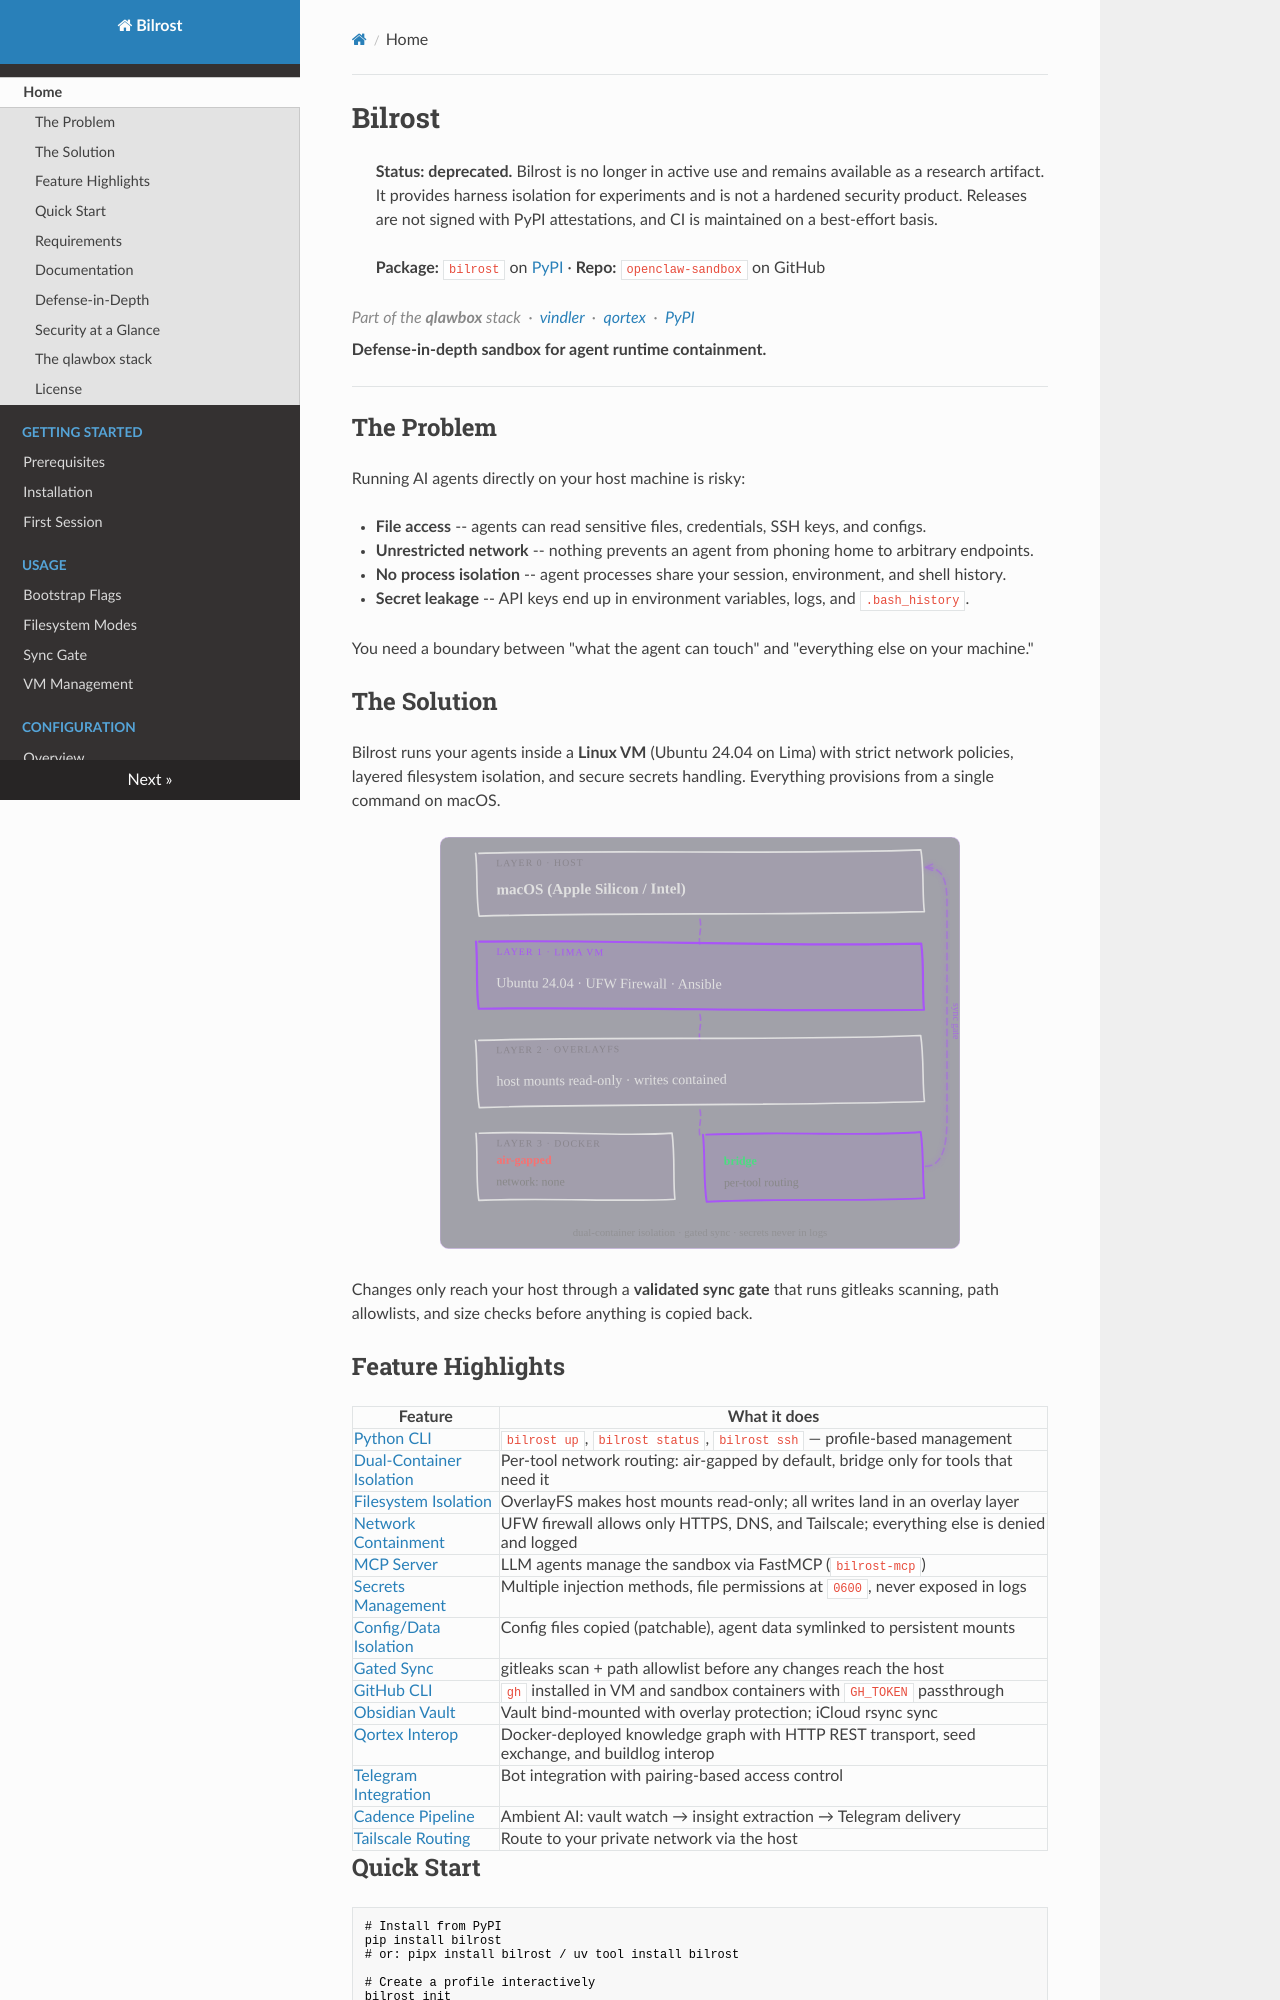

repository: Peleke/openclaw-sandbox · page: index.html · generator: mkdocs

# Bilrost

> **Status: deprecated.** Bilrost is no longer in active use and remains available as a research artifact. It provides harness isolation for experiments and is not a hardened security product. Releases are not signed with PyPI attestations, and CI is maintained on a best-effort basis.

> **Package:** `bilrost` on [PyPI](https://pypi.org/project/bilrost/) · **Repo:** `openclaw-sandbox` on GitHub


<p style="font-style: italic; color: #888; margin-bottom: 0.5em;">
  Part of the <strong>qlawbox</strong> stack
  &nbsp;·&nbsp; <a href="https://peleke.github.io/openclaw/">vindler</a>
  &nbsp;·&nbsp; <a href="https://peleke.github.io/qortex/">qortex</a>
  &nbsp;·&nbsp; <a href="https://pypi.org/project/bilrost/">PyPI</a>
</p>

**Defense-in-depth sandbox for agent runtime containment.**

---

## The Problem

Running AI agents directly on your host machine is risky:

- **File access** -- agents can read sensitive files, credentials, SSH keys, and configs.
- **Unrestricted network** -- nothing prevents an agent from phoning home to arbitrary endpoints.
- **No process isolation** -- agent processes share your session, environment, and shell history.
- **Secret leakage** -- API keys end up in environment variables, logs, and `.bash_history`.

You need a boundary between "what the agent can touch" and "everything else on your machine."
